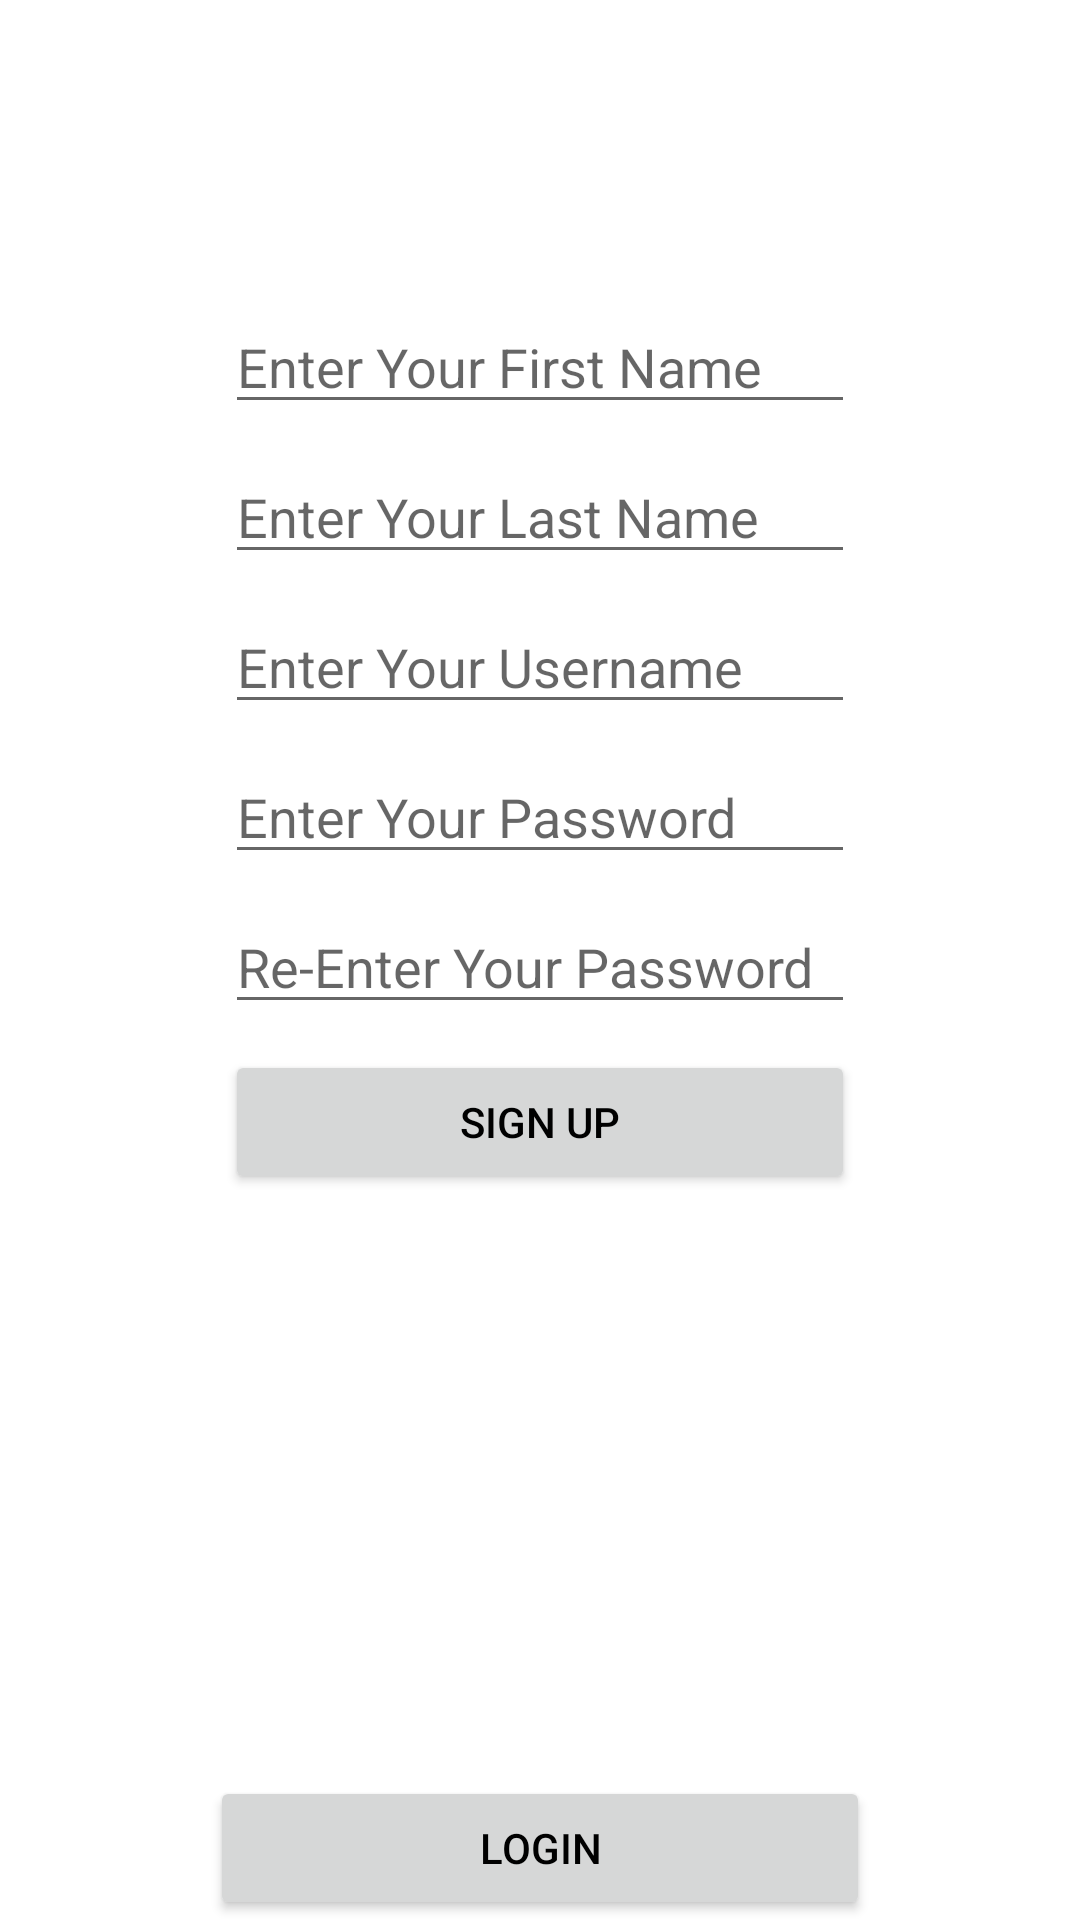

Reconstruct the res/layout file that produces this screen, plus the resources it refers to.
<!-- AndroidManifest.xml: application theme Theme.Nottingham -->
<!-- res/layout/activity_signup.xml -->
<?xml version="1.0" encoding="utf-8"?>
<RelativeLayout
    xmlns:android="http://schemas.android.com/apk/res/android"
    xmlns:app="http://schemas.android.com/apk/res-auto"
    xmlns:tools="http://schemas.android.com/tools"
    android:layout_width="match_parent"
    android:layout_height="match_parent">

    <EditText
        android:id="@+id/firstName"
        android:layout_width="wrap_content"
        android:layout_height="wrap_content"
        android:layout_centerHorizontal="true"
        android:ems="10"
        android:hint="Enter Your First Name"
        android:layout_marginTop="100dp"
        android:inputType="textPersonName" />

    <EditText
        android:id="@+id/lastName"
        android:layout_width="wrap_content"
        android:layout_height="wrap_content"
        android:layout_centerHorizontal="true"
        android:ems="10"
        android:hint="Enter Your Last Name"
        android:inputType="textPersonName"
        android:layout_marginTop="150dp" />

    <EditText
        android:id="@+id/userName_signup"
        android:layout_width="wrap_content"
        android:layout_height="wrap_content"
        android:layout_centerHorizontal="true"
        android:ems="10"
        android:hint="Enter Your Username"
        android:inputType="textPersonName"
        android:layout_marginTop="200dp" />

    <EditText
        android:id="@+id/password_signup"
        android:layout_width="wrap_content"
        android:layout_height="wrap_content"
        android:layout_centerHorizontal="true"
        android:ems="10"
        android:hint="Enter Your Password"
        android:inputType="textPassword"
        android:layout_marginTop="250dp" />

    <EditText
        android:id="@+id/repassword_signup"
        android:layout_width="wrap_content"
        android:layout_height="wrap_content"
        android:layout_centerHorizontal="true"
        android:ems="10"
        android:hint="Re-Enter Your Password"
        android:inputType="textPassword"
        android:layout_marginTop="300dp" />

    <Button
        android:id="@+id/signup_register_button"
        android:layout_width="210dp"
        android:layout_height="wrap_content"
        android:layout_marginTop="350dp"
        android:text="SIGN UP"
        android:layout_centerHorizontal="true"
        android:textColor="@color/black"/>

    <Button
        android:id="@+id/login_button2"
        android:layout_width="220dp"
        android:layout_height="wrap_content"
        android:layout_alignParentBottom="true"
        android:layout_centerHorizontal="true"
        android:text="LOGIN"
        android:textColor="@color/black"/>

</RelativeLayout>
<!-- resources referenced by this layout -->
<resources>
  <style name="Theme.Nottingham" parent="Theme.MaterialComponents.DayNight.DarkActionBar">
          
          <item name="colorPrimary">@color/purple_500</item>
          <item name="colorPrimaryVariant">@color/purple_700</item>
          <item name="colorOnPrimary">@color/white</item>
          
          <item name="colorSecondary">@color/teal_200</item>
          <item name="colorSecondaryVariant">@color/teal_700</item>
          <item name="colorOnSecondary">@color/black</item>
          
          <item name="android:statusBarColor" tools:targetApi="l">?attr/colorPrimaryVariant</item>
          
      </style>
  <!-- not gathered from this repository: default colours our renderer supplied (Android Studio template values) -->
  <color name="purple_500">#FF6200EE</color>
  <color name="purple_700">#FF3700B3</color>
  <color name="teal_200">#FF03DAC5</color>
  <color name="teal_700">#FF018786</color>
  <color name="black">#FF000000</color>
  <color name="white">#FFFFFFFF</color>
</resources>
